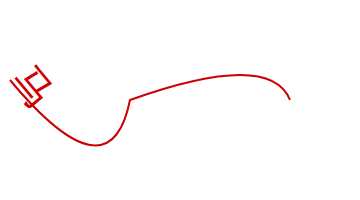
t = 0.00 s
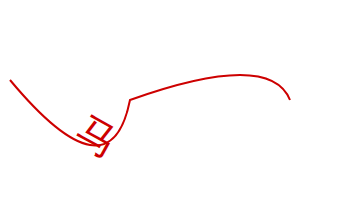
t = 0.75 s
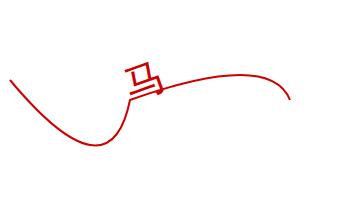
t = 1.50 s
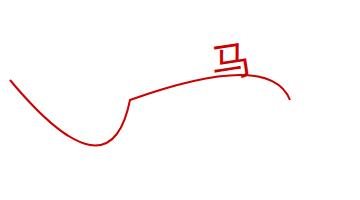
t = 2.25 s

The animated SVG that drew these frames (rendered in a browser with its animation timeline set to each time). Animation: 1 SMIL element (animateMotion=1); one cycle of 3.00 s, repeats indefinitely.

<svg width="360" height="200" xmlns="http://www.w3.org/2000/svg">
  <title>马儿跑</title>
  <text font-family="microsoft yahei" font-size="40" x="0" y="0" fill="#cd0000">马
    <animateMotion path="M10,80 q100,120 120,20 q140,-50 160,0" begin="0s" dur="3s" rotate="auto" repeatCount="indefinite"/>
  </text> 
  <path d="M10,80 q100,120 120,20 q140,-50 160,0" stroke="#cd0000" stroke-width="2" fill="none" />
</svg>